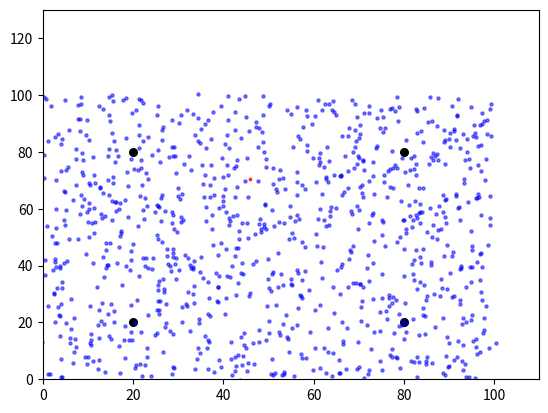

Write Python code to recreate this figure. (Note: this script raises an exception after producing the figure.)
import time
import random
from math import *
import matplotlib.pyplot as plt


class Robot():

    def __init__(self, map: list, landmarks: list = None):
        self.map = map
        self.x_range = map[0]
        self.y_range = map[1]
        self.x_pos = random.uniform(0., self.x_range)
        self.y_pos = random.uniform(0., self.y_range)
        self.orientation = 0.0 #random.uniform(0.0, 2.0*pi)
        self.forward_noise = 0.0
        self.turn_noise = 0.0
        self.sense_noise = 0.0

        if landmarks:
            if any(len(lm) != 2 for lm in landmarks):
                raise ValueError(
                    'all landmarks should of length 2 containing [x_pos, y_pos]')
            else:
                self.landmarks = landmarks

    def set_position(self, pos: list):
        if pos[0] < 0. or pos[0] > self.x_range:
            raise ValueError('x position out of range')
        if pos[1] < 0. or pos[1] > self.y_range:
            raise ValueError('y position out of range')
        if pos[2] < -2*pi or pos[2] > 2*pi:
            raise ValueError('orientation should be between [-2pi...2pi]')

        self.x_pos = pos[0]
        self.y_pos = pos[1]
        self.orientation = pos[2]

    def set_noise(self, noise: list):
        if any(n < 0. for n in noise):
            raise ValueError('noise cannot be negative')

        self.forward_noise = noise[0]
        self.turn_noise = noise[1]
        self.sense_noise = noise[2]

    def sense(self):
        sensor_z = []
        for lm in self.landmarks:
            dist = sqrt((self.x_pos-lm[0])**2 + (self.y_pos-lm[1])**2)
            dist += random.gauss(0.0, self.sense_noise)
            sensor_z.append(dist)

        return sensor_z

    def move(self, turn, forward):
        if forward < 0.:
            raise ValueError(
                'forward cannot be negative, to move a robot 2 units backward, set forward=2 and turn=pi')
        if turn < -2*pi or turn > 2*pi:
            raise ValueError('orientation should be between [-2pi,2pi]')

        self.orientation += turn + random.gauss(0.0, self.turn_noise)
        self.orientation %= 2*pi
        dist_moved = forward + random.gauss(0., self.forward_noise)
        self.x_pos += cos(self.orientation) * dist_moved
        self.x_pos %= self.x_range
        self.y_pos += sin(self.orientation) * dist_moved
        self.y_pos %= self.y_range

    def measurement_likelihood(self, sensor_z: list):
        if len(sensor_z) != len(self.landmarks):
            raise ValueError('incomplete sensor measurements')

        likelihood = 1.
        for z, lm in zip(sensor_z, self.landmarks):
            dist = sqrt((self.x_pos-lm[0])**2 + (self.y_pos-lm[1])**2)
            likelihood *= exp(-((dist - z)**2)/(self.sense_noise**2) /
                              2.) / sqrt(2.0 * pi * (self.sense_noise ** 2))

        return likelihood

    def __getitem__(self, index):
        if index == 0:
            return self.x_pos
        elif index == 1:
            return self.y_pos
        elif index == 2:
            return self.orientation
        else:
            raise ValueError('invalid index')

    def __setitem__(self, index, val):
        if index == 0:
            if val < 0. or val > self.x_range:
                raise ValueError('x position out of range')
            self.x_pos = val
        elif index == 1:
            if val < 0. or val > self.y_range:
                raise ValueError('y position out of range')
            self.y_pos = val
        elif index == 2:
            if val < -2*pi or val > 2*pi:
                raise ValueError('orientation should be between [-2pi...2pi]')
            self.orientation = val
        else:
            raise ValueError('invalid index')

    def __eq__(self, robot):
        if not isinstance(robot, Robot):
            return False

        return self.x_pos == robot.x_pos and self.y_pos == robot.y_pos

    def __repr__(self):
        return '[x_pos: {}  y_pos: {}  orient: {}]'.format(self.x_pos, self.y_pos, self.orientation)


def plot_model(map, landmarks, robot, particles):
    plt.scatter([lm[0] for lm in landmarks], [lm[1] for lm in landmarks], s=30, color="black")

    xcoords = [p.x_pos  + random.random() * random.choices([-1, 1], [1, 1])[0] for p in particles]
    ycoords = [p.y_pos  + random.random() * random.choices([-1, 1], [1, 1])[0]for p in particles]
    plt.scatter(xcoords, ycoords, s=5, alpha=0.5, color="blue")

    plt.scatter(robot.x_pos, robot.y_pos, s=3, alpha=0.75, color="red")

    ax = plt.gca()
    ax.set_xlim([0, map[0]+10])
    ax.set_ylim([0, map[1]+30])


def eval(robot, particles, map):
    sum = 0.
    for p in particles:
        dx = ((p.x_pos - robot.x_pos + map[0]/2.) % map[0]) - map[0]/2.
        dy = ((p.y_pos - robot.y_pos + map[1]/2.) % map[1]) - map[1]/2.
        err = sqrt(dx*dx + dy*dy)
        sum += err

    return sum / len(particles)


def apply_particle_filter(map, landmarks, n_particles, n_iter):
    robot = Robot(map, landmarks)
    # robot.set_noise([0.05, 0.05, 3]) # robot is noise free

    # initalize particles
    particles = []
    for i in range(n_particles):
        p = Robot(map, landmarks)
        p.set_noise([0.0, 0.0, 0.001]) # particles measurements are noisy
        particles.append(p)

    # run particle filter
    for iter in range(n_iter):
        print(f"iteration {iter}: {eval(robot, particles, map)}")

        plot_model(map, landmarks, robot, particles)
        plt.savefig(f"robot.jpg")
        plt.close()

        robot.move(0., 3.)
        sensor_z = robot.sense()
        print(robot.x_pos, robot.y_pos, sensor_z)

        weights = []
        for p in particles:
            p.move(0., 3.)
            weights.append(p.measurement_likelihood(sensor_z))

        w_norm = sum(weights)
        weights = [w/(w_norm + 1e-8) for w in weights]

        # resampling
        particles = random.choices(particles, weights, k=n_particles)

        time.sleep(2)

    return robot, particles


if __name__ == '__main__':
    map = [100, 100]
    landmarks = [[20., 20.], [80., 80], [20., 80.], [80., 20.]]
    robot, particles = apply_particle_filter(map, landmarks, 1000, 25)

    print(eval(robot, particles, map))
